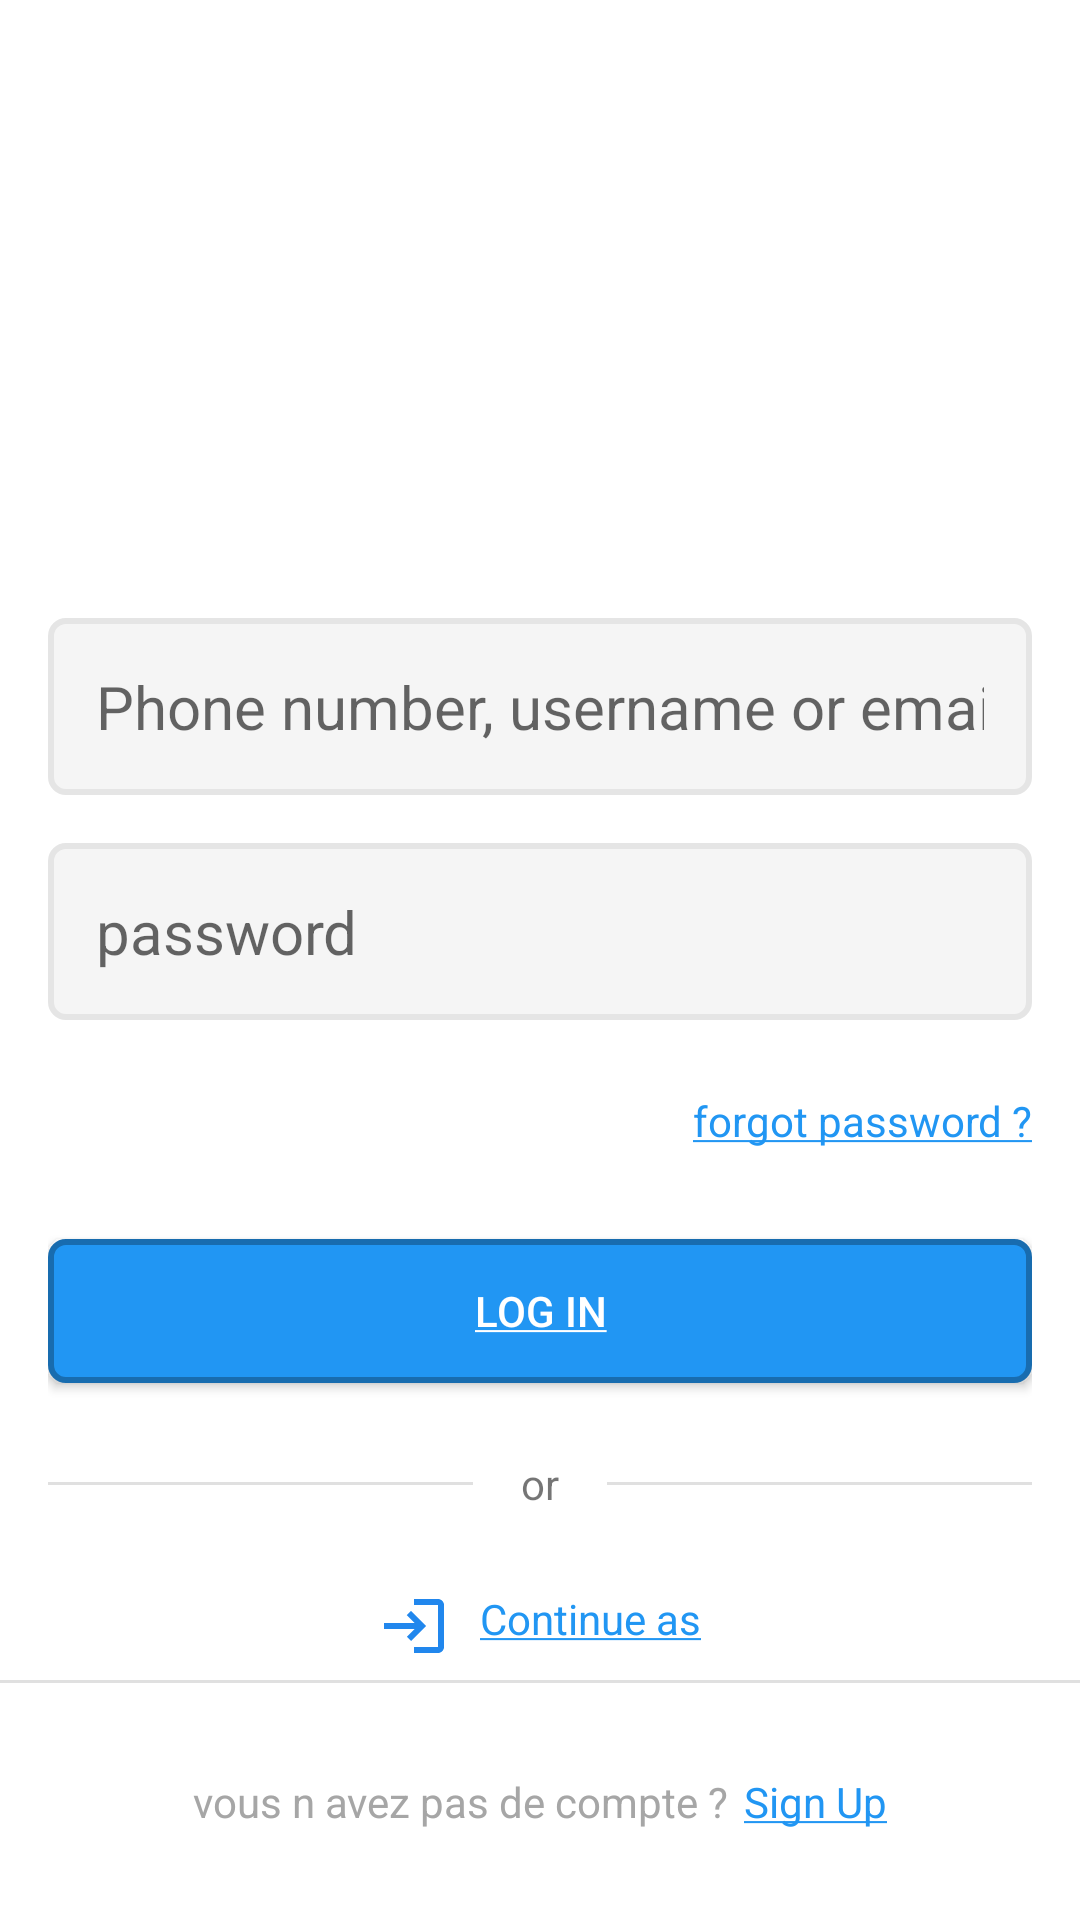

Layout XML and referenced resources for this Android screen:
<!-- AndroidManifest.xml: application theme Theme.Seance2 -->
<!-- res/layout/activity_login.xml -->
<?xml version="1.0" encoding="utf-8"?>
<LinearLayout xmlns:android="http://schemas.android.com/apk/res/android"
    xmlns:app="http://schemas.android.com/apk/res-auto"
    xmlns:tools="http://schemas.android.com/tools"
    android:id="@+id/main"
    android:layout_width="match_parent"
    android:layout_height="match_parent"
    android:orientation="vertical"
    tools:context=".LoginActivity">

    <LinearLayout
        android:id="@+id/headerLayout"
        android:layout_width="match_parent"
        android:layout_height="200dp"
        android:gravity="bottom"
        android:orientation="horizontal">

        <ImageView
            android:id="@+id/imageView2"
            android:layout_width="wrap_content"
            android:layout_height="100dp"
            android:src="@drawable/instagram" />
    </LinearLayout>

    <LinearLayout
        android:id="@+id/mainLayout"
        android:layout_width="match_parent"
        android:layout_height="match_parent"
        android:layout_marginLeft="16dp"
        android:layout_marginRight="16dp"
        android:gravity="center"
        android:layout_weight="1"
        android:orientation="vertical">

        <EditText
            android:id="@+id/username"
            android:layout_width="match_parent"
            android:layout_height="wrap_content"
            android:layout_marginBottom="16dp"
            android:background="@drawable/bg_input"
            android:ems="10"
            android:hint="@string/username"
            android:inputType="text"
            android:padding="16dp"
            android:textSize="20sp" />

        <EditText
            android:id="@+id/password"
            android:layout_width="match_parent"
            android:layout_height="wrap_content"
            android:layout_marginBottom="24dp"
            android:background="@drawable/bg_input"
            android:ems="10"
            android:hint="@string/password"
            android:inputType="text"
            android:padding="16dp"
            android:textSize="20sp" />

        <TextView
            android:id="@+id/forgot"
            android:layout_width="match_parent"
            android:layout_height="wrap_content"
            android:gravity="right"
            android:text="@string/forgot_password"
            android:textColor="@color/blue" />

        <androidx.appcompat.widget.AppCompatButton
            android:id="@+id/login"
            android:layout_width="match_parent"
            android:layout_height="wrap_content"
            android:layout_marginTop="30dp"
            android:background="@drawable/login_bg"
            android:text="@string/login"
            android:textColor="@color/white" />

        <LinearLayout
            android:layout_width="match_parent"
            android:layout_height="wrap_content"
            android:layout_marginTop="24dp"
            android:gravity="center"
            android:orientation="horizontal">

            <View
                android:id="@+id/divider2"
                android:layout_width="match_parent"
                android:layout_height="1dp"
                android:layout_weight="1"
                android:background="?android:attr/listDivider" />

            <TextView
                android:id="@+id/textView8"
                android:layout_width="wrap_content"
                android:layout_height="wrap_content"
                android:layout_marginLeft="16dp"
                android:layout_marginRight="16dp"
                android:text="or" />

            <View
                android:id="@+id/divider3"
                android:layout_width="match_parent"
                android:layout_height="1dp"
                android:layout_weight="1"
                android:background="?android:attr/listDivider" />
        </LinearLayout>

        <LinearLayout
            android:layout_width="match_parent"
            android:layout_height="wrap_content"
            android:gravity="center_horizontal"
            android:orientation="horizontal">

            <TextView
                android:id="@+id/facebook"
                android:layout_width="wrap_content"
                android:layout_height="wrap_content"

                android:drawableLeft="@drawable/outline_login_24"
                android:drawablePadding="10dp"
                android:layout_marginTop="26dp"
                android:text="@string/continue_as"
                android:textAlignment="textEnd"
                android:textColor="@color/blue" />



        </LinearLayout>

    </LinearLayout>

    <LinearLayout
        android:id="@+id/footerLayout"
        android:layout_width="match_parent"
        android:layout_height="80dp"
        android:gravity="center"
        android:orientation="vertical">

        <View
            android:id="@+id/divider"
            android:layout_width="match_parent"
            android:layout_height="1dp"
            android:background="?android:attr/listDivider" />

        <LinearLayout
            android:layout_width="match_parent"
            android:layout_height="match_parent"
            android:gravity="center"
            android:orientation="horizontal">

            <TextView
                android:id="@+id/textView"
                android:layout_width="wrap_content"
                android:layout_height="wrap_content"
                android:layout_marginRight="5dp"
                android:text="@string/account"
                android:textColor="@color/light_gray" />

            <TextView
                android:id="@+id/textView5"
                android:layout_width="wrap_content"
                android:layout_height="wrap_content"
                android:text="@string/sing_up"
                android:textColor="@color/blue" />
        </LinearLayout>

    </LinearLayout>
</LinearLayout>
<!-- resources referenced by this layout -->
<resources>
  <color name="blue">#2196F3</color>
  <color name="light_gray">#A6A6A6</color>
  <color name="white">#FFFFFFFF</color>
  <!-- drawable bg_input (drawable) -->
  <?xml version="1.0" encoding="utf-8"?>
  <shape android:shape="rectangle" xmlns:android="http://schemas.android.com/apk/res/android">
  
      <solid android:color="@color/bg_color"></solid>
      <corners android:radius="5dp"></corners>
      <stroke android:color="@color/bg_color_border" android:width="2dp"></stroke>
  </shape>
  <!-- drawable login_bg (drawable) -->
  <?xml version="1.0" encoding="utf-8"?>
  <shape android:shape="rectangle" xmlns:android="http://schemas.android.com/apk/res/android">
      <solid android:color="@color/blue"></solid>
      <corners android:radius="5dp"></corners>
      <stroke android:color="@color/blue_border" android:width="2dp"></stroke>
  
  </shape>
  <!-- drawable outline_login_24 (drawable) -->
  <vector xmlns:android="http://schemas.android.com/apk/res/android" android:height="24dp" android:tint="#2187ED" android:viewportHeight="24" android:viewportWidth="24" android:width="24dp">
        
      <path android:fillColor="@android:color/white" android:pathData="M11,7L9.6,8.4l2.6,2.6H2v2h10.2l-2.6,2.6L11,17l5,-5L11,7zM20,19h-8v2h8c1.1,0 2,-0.9 2,-2V5c0,-1.1 -0.9,-2 -2,-2h-8v2h8V19z"/>
      
  </vector>
  <string name="account">vous n avez pas de compte ?</string>
  <string name="continue_as"><u>Continue as</u></string>
  <string name="forgot_password"><u>forgot password ?</u></string>
  <string name="login"><u>Log In</u></string>
  <string name="password">password</string>
  <string name="sing_up"><u>Sign Up</u></string>
  <string name="username">Phone number, username or email</string>
  <style name="Theme.Seance2" parent="Theme.MaterialComponents.DayNight.DarkActionBar">
          
          <item name="colorPrimary">@color/purple_500</item>
          <item name="colorPrimaryVariant">@color/purple_700</item>
          <item name="colorOnPrimary">@color/white</item>
          
          <item name="colorSecondary">@color/teal_200</item>
          <item name="colorSecondaryVariant">@color/teal_700</item>
          <item name="colorOnSecondary">@color/black</item>
          
          <item name="android:statusBarColor">?attr/colorPrimaryVariant</item>
          
      </style>
  <color name="bg_color">#f5f5f5</color>
  <color name="bg_color_border">#e5e5e5</color>
  <color name="blue_border">#186CAF</color>
  <color name="purple_500">#FF6200EE</color>
  <color name="purple_700">#FF3700B3</color>
  <color name="teal_200">#FF03DAC5</color>
  <color name="teal_700">#FF018786</color>
  <color name="black">#FF000000</color>
</resources>
